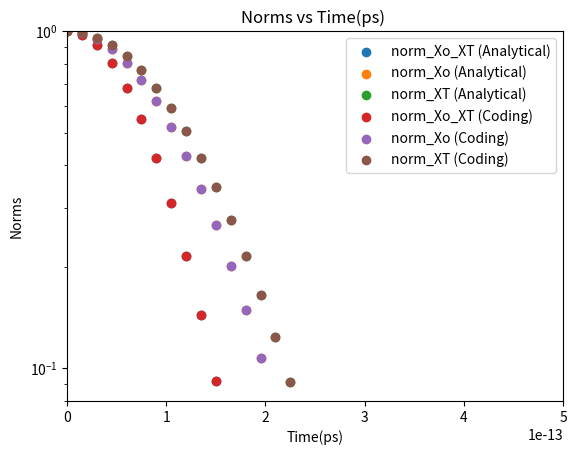

This figure's Python source:
import numpy as np
import warnings
import matplotlib.pyplot as plt

warnings.filterwarnings('ignore')


" CONSTANTS "


# move constant to a different files

# Boltzmann constant (J/K)
K_b = 1.380649e-23
# h bar (J-s)
h_bar = 1.054571817e-34
# temperature (K)
T = 6
# rho (kg/m)
p = 1.67e-15
# vs (m/s)
v = 19900
# deformation potential (J)
Ds = 1.9228e-18
# length of nanotube (m), change
L = 18.83e-10
# confinement length (m), change
sigma = 1e-8
# energy of the excited state (Hz)
omega_constant = 1.41 * 1.60218e-19 / h_bar
# Unknown constant from directly proportional relation
C = 1


" FUNCTIONS "

# wave vector
q = (np.linspace(0, 0.2, num=10) + .01) * 1/L

# time (s)
t = np.linspace(0, 3, num=20000) * 1e-10

# linear dispersion
omega_s = v * q

# deformation potential couplings
G = Ds * q / np.sqrt(2 * p * L * h_bar * omega_s)

# form factor
F = np.exp(-(q ** 2 * sigma ** 2)/4)

# exciton coupling matrix elements
g = G * F

# dimensionless coupling strength
gamma = g / omega_s

# phonon occupation number
n_s = (np.exp((h_bar * omega_s)/(K_b * T)) - 1) ** -1

# temperature_dependent
temperature_dependent = 1j * np.exp(np.absolute(gamma) ** 2 * - n_s
                                    @ (np.absolute(np.exp(- 1j * np.outer(omega_s, t)) - 1)) ** 2)

# temperature_independent
temperature_independent = 1j * np.exp(np.absolute(gamma) ** 2
                                      @ (np.exp(- 1j * np.outer(omega_s, t)) - 1))

# phonon shifted transition frequency
big_omega = omega_constant * h_bar - np.absolute(gamma) ** 2 @ omega_s

# linear susceptibility
linear_susceptibility = C * - 1j * np.exp(- 1j * big_omega * t) \
                        * temperature_independent * temperature_dependent

# norm_Xo_XT
norm_Xo_XT = np.exp( - (np.absolute(gamma) ** 2 * (1 + 2 * n_s) @ (1 - np.cos(np.outer(omega_s, t)))))

# norm_Xo
norm_Xo = np.exp( - (np.absolute(gamma) ** 2 @ (1 - np.cos(np.outer(omega_s, t)))))

# norm_XT
norm_XT = np.exp( - (np.absolute(gamma) ** 2 @ (1 - np.cos(np.outer(omega_s, t)))))

# norm_XT
norm_XT = np.exp( - (np.absolute(gamma) ** 2 * n_s @ (2 - 2 * np.cos(np.outer(omega_s, t)))))

plt.scatter(t, norm_Xo_XT, label = "norm_Xo_XT (Analytical)")
plt.scatter(t, norm_Xo, label = "norm_Xo (Analytical)")
plt.scatter(t, norm_XT, label = "norm_XT (Analytical)")

plt.xlim(0, .5e-12)
plt.ylim(0.08, 1)
plt.yscale('log')
plt.title('Norms vs Time(ps) ')
plt.ylabel('Norms')
plt.xlabel('Time(ps)')
plt.legend()
plt.show()

plt.scatter(t, np.absolute(linear_susceptibility), label = "norm_Xo_XT (Coding)")
plt.scatter(t, np.absolute(temperature_independent), label = "norm_Xo (Coding)")
plt.scatter(t, np.absolute(temperature_dependent), label = "norm_XT (Coding)")

plt.xlim(0, .5e-12)
plt.ylim(0.08, 1)
plt.yscale('log')
plt.title('Norms vs Time(ps) ')
plt.ylabel('Norms')
plt.xlabel('Time(ps)')
plt.legend()
plt.show()
